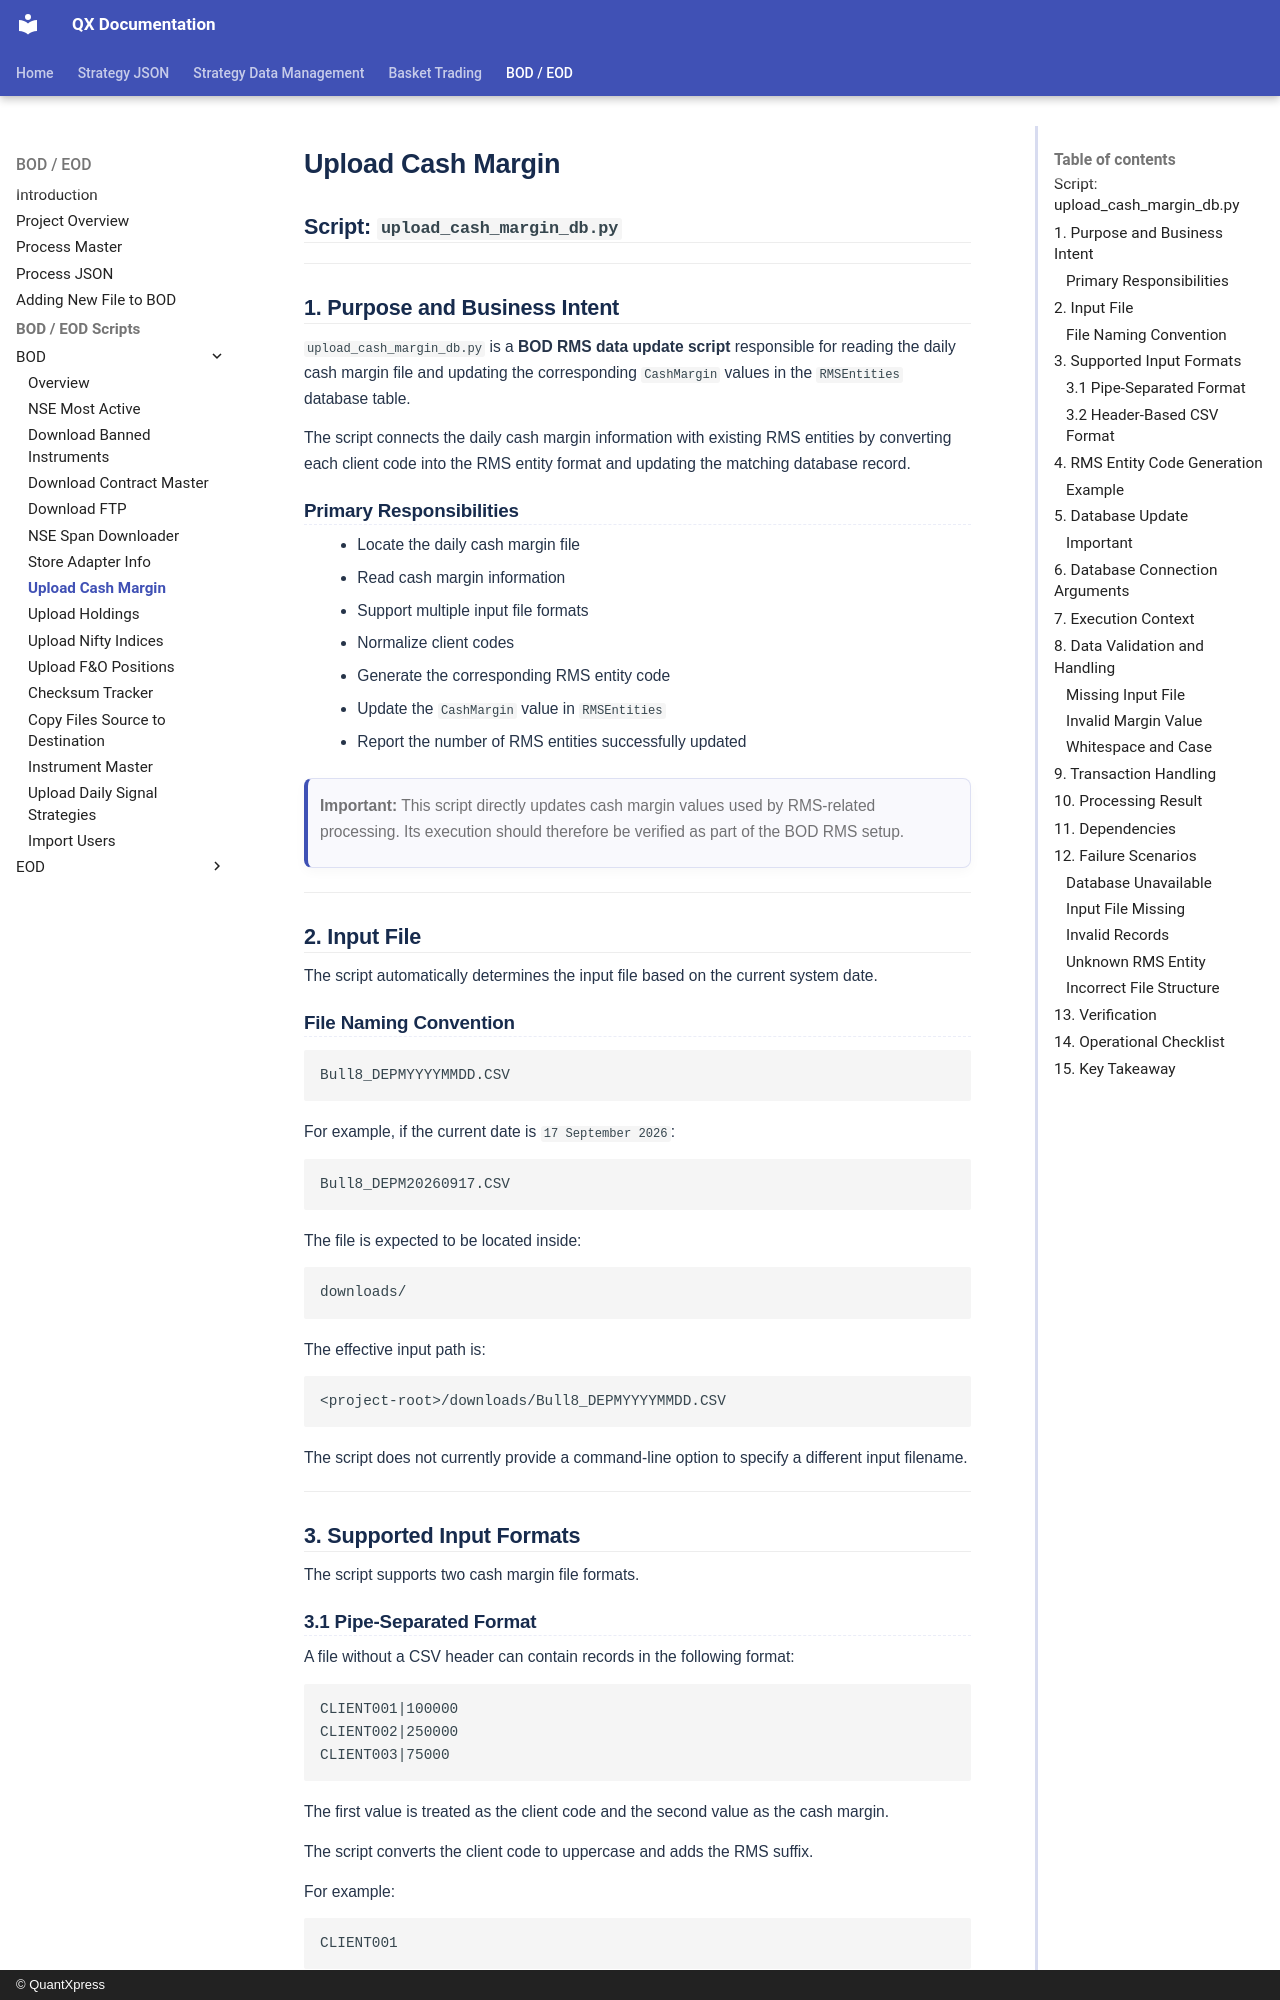

repository: Rohan-quantxpress/QX-Documentation · page: bod-eod/bod-eod/bod/upload_cash_margin/index.html · generator: mkdocs · copyright: © QuantXpress

## Script: `upload_cash_margin_db.py`

---

## 1. Purpose and Business Intent

`upload_cash_margin_db.py` is a **BOD RMS data update script** responsible for reading the daily cash margin file and updating the corresponding `CashMargin` values in the `RMSEntities` database table.

The script connects the daily cash margin information with existing RMS entities by converting each client code into the RMS entity format and updating the matching database record.

### Primary Responsibilities

* Locate the daily cash margin file
* Read cash margin information
* Support multiple input file formats
* Normalize client codes
* Generate the corresponding RMS entity code
* Update the `CashMargin` value in `RMSEntities`
* Report the number of RMS entities successfully updated

> **Important:** This script directly updates cash margin values used by RMS-related processing. Its execution should therefore be verified as part of the BOD RMS setup.

---

## 2. Input File

The script automatically determines the input file based on the current system date.

### File Naming Convention

```text
Bull8_DEPMYYYYMMDD.CSV
```

For example, if the current date is `17 September 2026`:

```text
Bull8_DEPM20260917.CSV
```

The file is expected to be located inside:

```text
downloads/
```

The effective input path is:

```text
<project-root>/downloads/Bull8_DEPMYYYYMMDD.CSV
```

The script does not currently provide a command-line option to specify a different input filename.

---

## 3. Supported Input Formats

The script supports two cash margin file formats.
